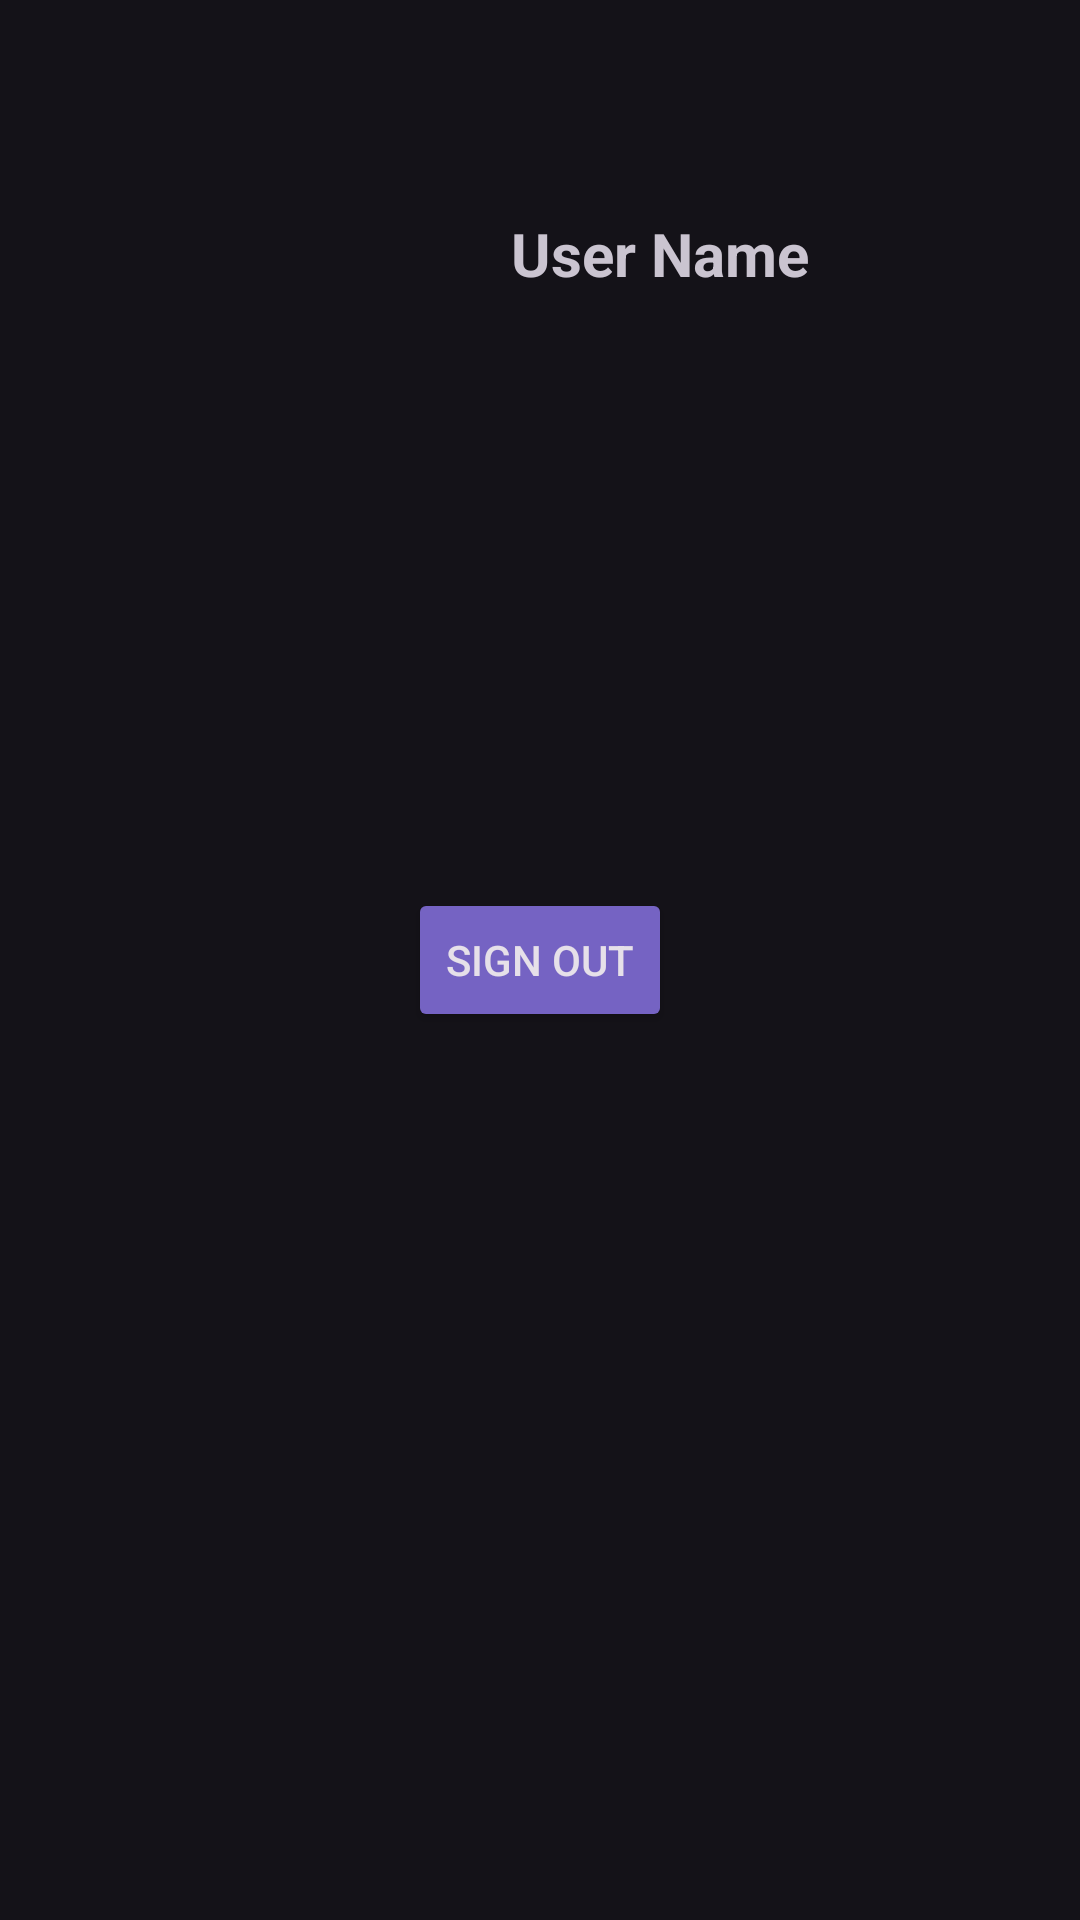

Reconstruct the res/layout file that produces this screen, plus the resources it refers to.
<!-- AndroidManifest.xml: application theme Theme.MovieCatch -->
<!-- res/layout/fragment_settings.xml -->
<?xml version="1.0" encoding="utf-8"?>
<androidx.constraintlayout.widget.ConstraintLayout xmlns:android="http://schemas.android.com/apk/res/android"
    xmlns:app="http://schemas.android.com/apk/res-auto"
    android:layout_width="match_parent"
    android:paddingHorizontal="10dp"
    android:layout_height="match_parent">

    <LinearLayout
        android:layout_width="match_parent"
        android:layout_height="wrap_content"
        android:orientation="horizontal"
        app:layout_constraintBottom_toBottomOf="parent"
        app:layout_constraintEnd_toEndOf="parent"
        app:layout_constraintStart_toStartOf="parent"
        app:layout_constraintTop_toTopOf="parent"
        app:layout_constraintVertical_bias="0.07999998">

        <ImageView
            android:id="@+id/avatar"
            android:layout_width="80dp"
            android:layout_height="80dp"
            android:src="@drawable/ic_launcher_background" />

        <TextView
            android:id="@+id/userName"
            android:layout_width="match_parent"
            android:layout_height="wrap_content"
            android:text="User Name"
            android:textStyle="bold"
            android:layout_gravity="center"
            android:textAlignment="center"
            android:textSize="20sp" />
    </LinearLayout>

    <Button
        android:id="@+id/signOut"
        android:layout_width="wrap_content"
        android:layout_height="wrap_content"
        android:backgroundTint="@color/primaryActiveColor"
        android:text="SIGN OUT"
        app:layout_constraintBottom_toBottomOf="parent"
        app:layout_constraintEnd_toEndOf="parent"
        app:layout_constraintStart_toStartOf="parent"
        app:layout_constraintTop_toTopOf="parent" />
</androidx.constraintlayout.widget.ConstraintLayout>
<!-- resources referenced by this layout -->
<resources>
  <color name="primaryActiveColor">#7563C3</color>
  <style name="Theme.MovieCatch" parent="Base.Theme.MovieCatch" />
  <style name="Base.Theme.MovieCatch" parent="Theme.Material3.Dark.NoActionBar">
          
          
          <item name="colorPrimary">@color/material_dynamic_neutral10</item>
      </style>
</resources>
